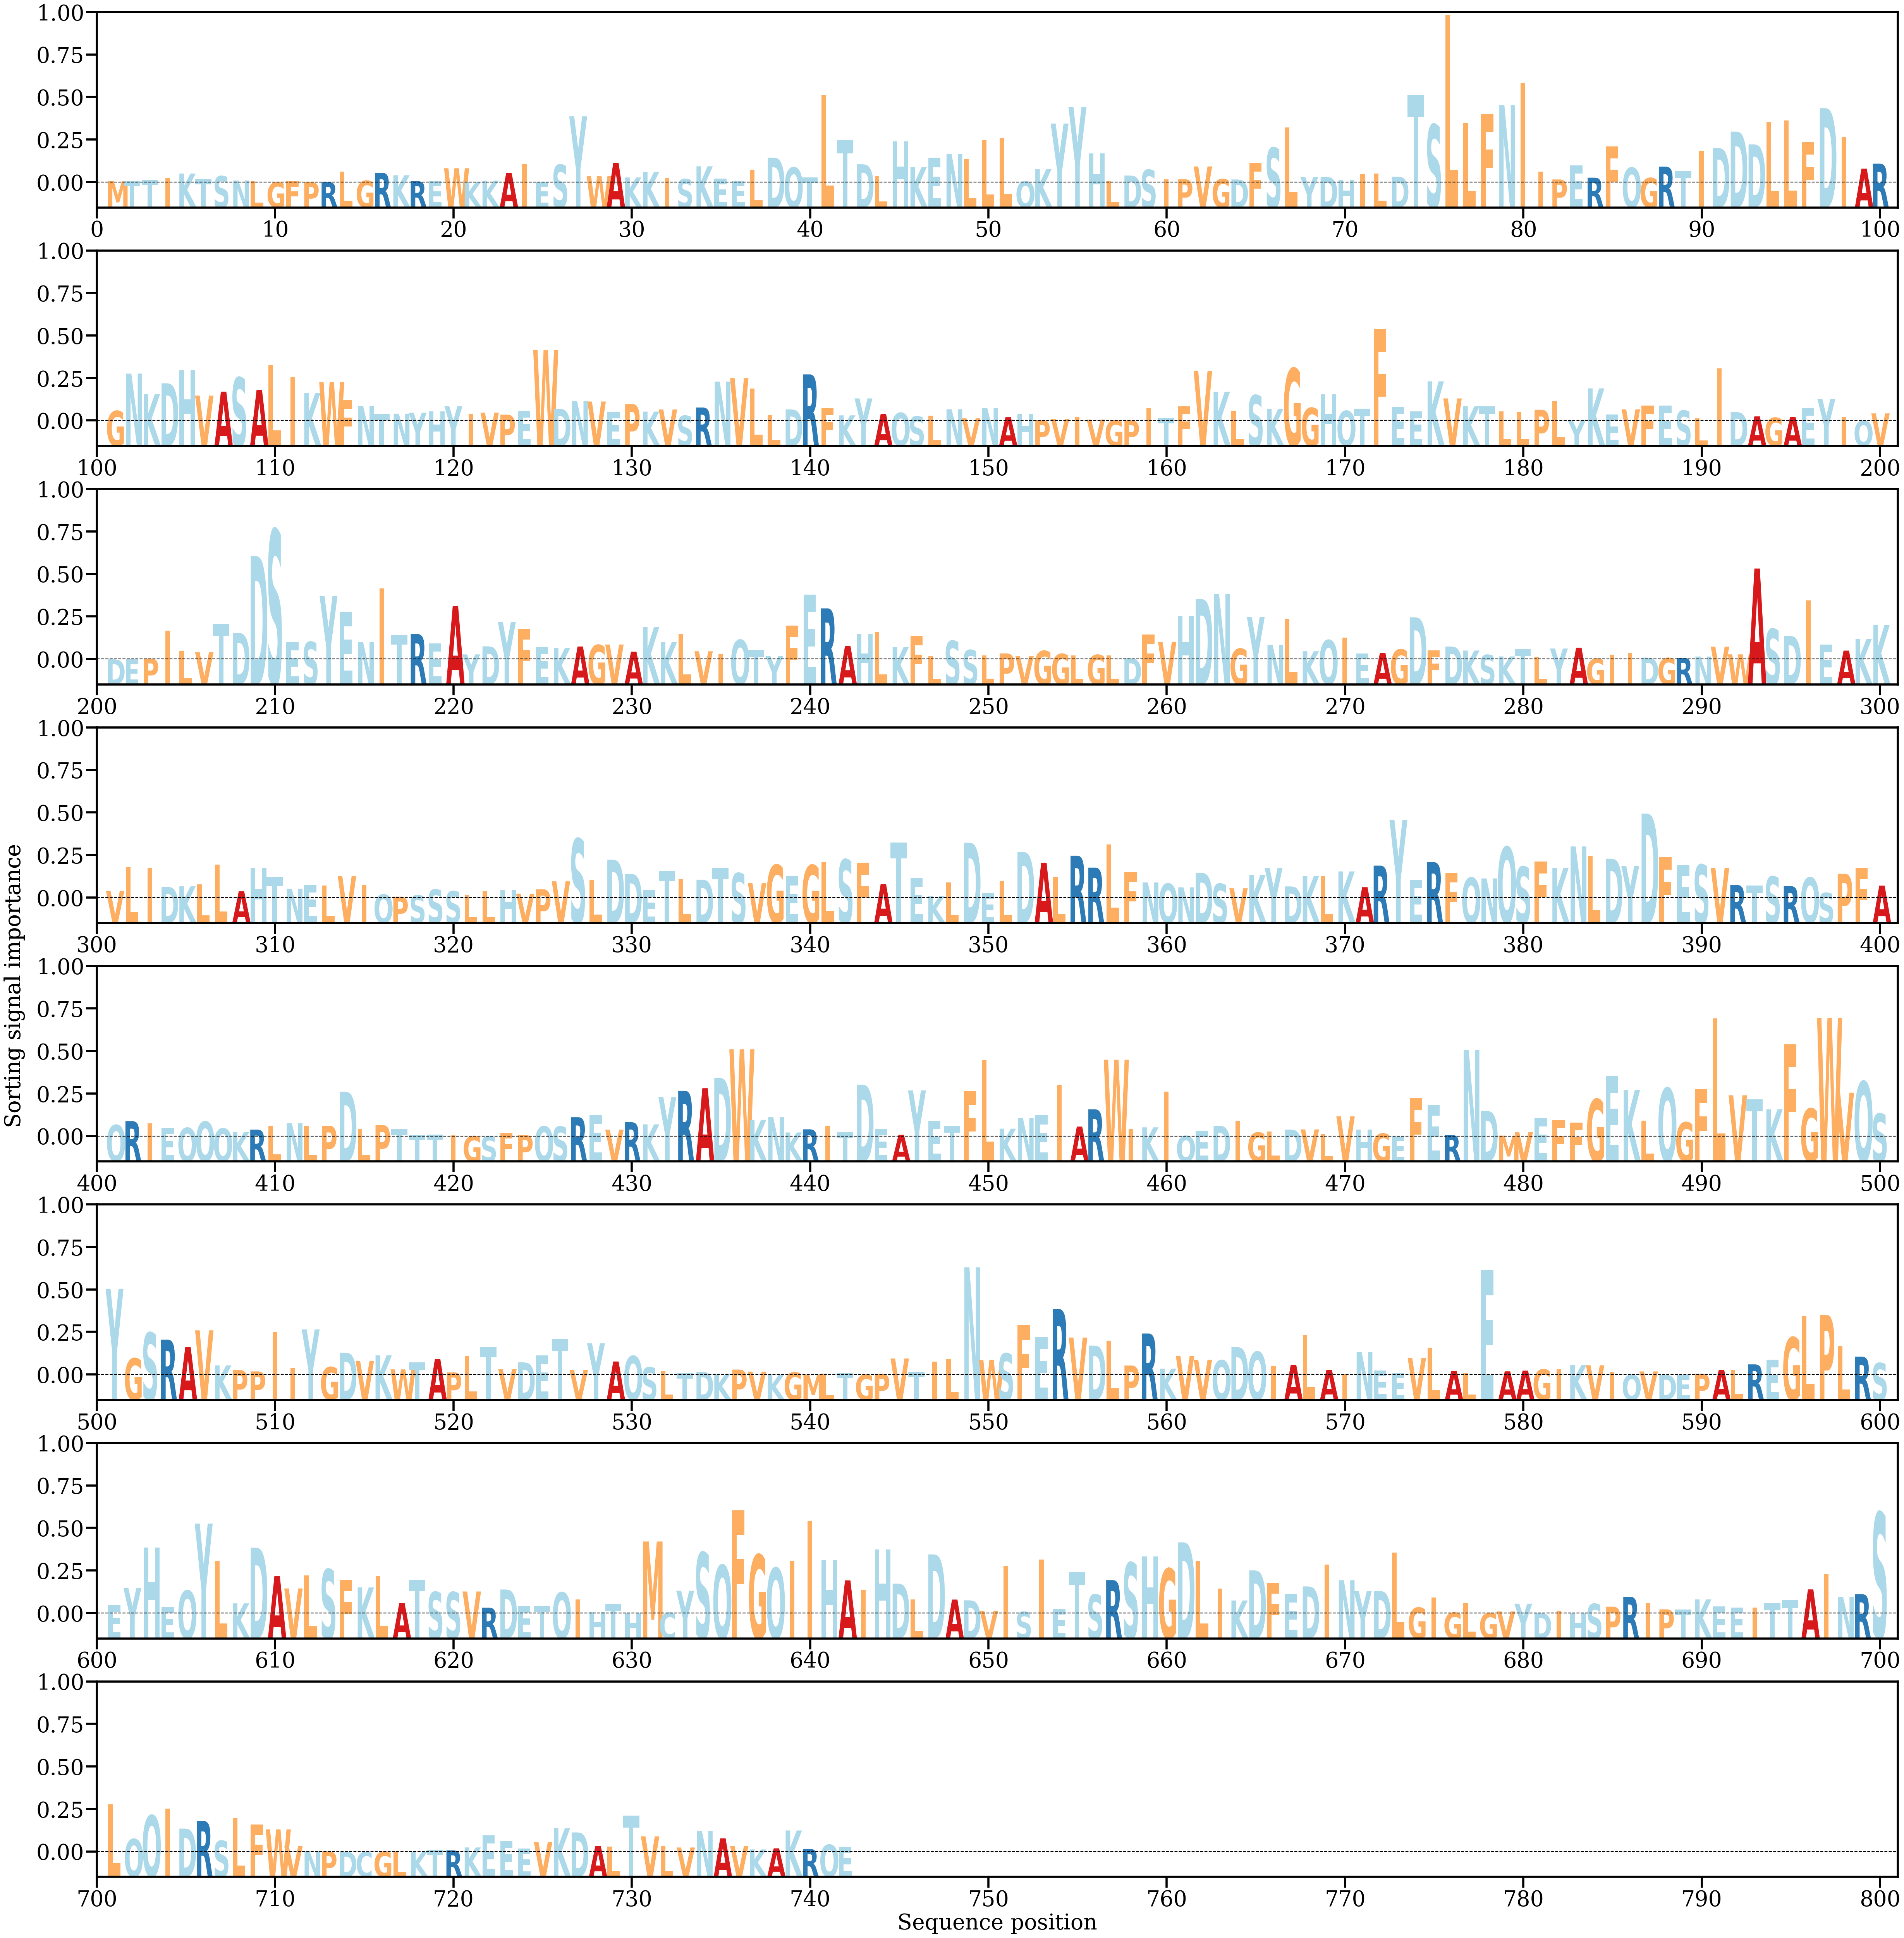

Values plotted in this chart, from the file beside it:
AA, Alpha
M, [8.590215e-05]
T, [9.660285e-05]
T, [0.00015868]
I, [0.00027693]
K, [0.00054949]
T, [0.00022364]
S, [0.00039336]
N, [0.00011953]
L, [6.4351596e-05]
G, [1.0983274e-05]
F, [6.107603e-05]
P, [2.6270523e-05]
R, [2.2131882e-05]
L, [0.00065869]
G, [0.00010628]
R, [0.00059913]
K, [0.00044359]
R, [7.526964e-05]
E, [6.726202e-05]
W, [0.00087704]
K, [2.7814192e-05]
K, [0.00010825]
A, [0.00059626]
I, [0.00116115]
E, [5.7903388e-05]
S, [0.00109793]
Y, [0.00409121]
W, [0.00038865]
A, [0.00120328]
K, [0.0003066]
K, [0.00065318]
I, [0.00025584]
S, [0.00020925]
K, [0.00099664]
E, [0.00023784]
E, [0.00010601]
L, [0.00078961]
D, [0.00153532]
Q, [0.00092508]
T, [0.00031512]
L, [0.0054233]
T, [0.00261497]
D, [0.00112312]
L, [0.00037843]
H, [0.00255123]
K, [0.00094787]
E, [0.00153586]
N, [0.001762]
L, [0.00144102]
L, [0.00261179]
L, [0.00275393]
Q, [6.5825014e-05]
K, [0.00083276]
Y, [0.00364339]
Y, [0.00465605]
H, [0.00179861]
L, [8.049488e-05]
D, [0.00042632]
S, [0.00078232]
I, [0.00020227]
... 682 more rows
